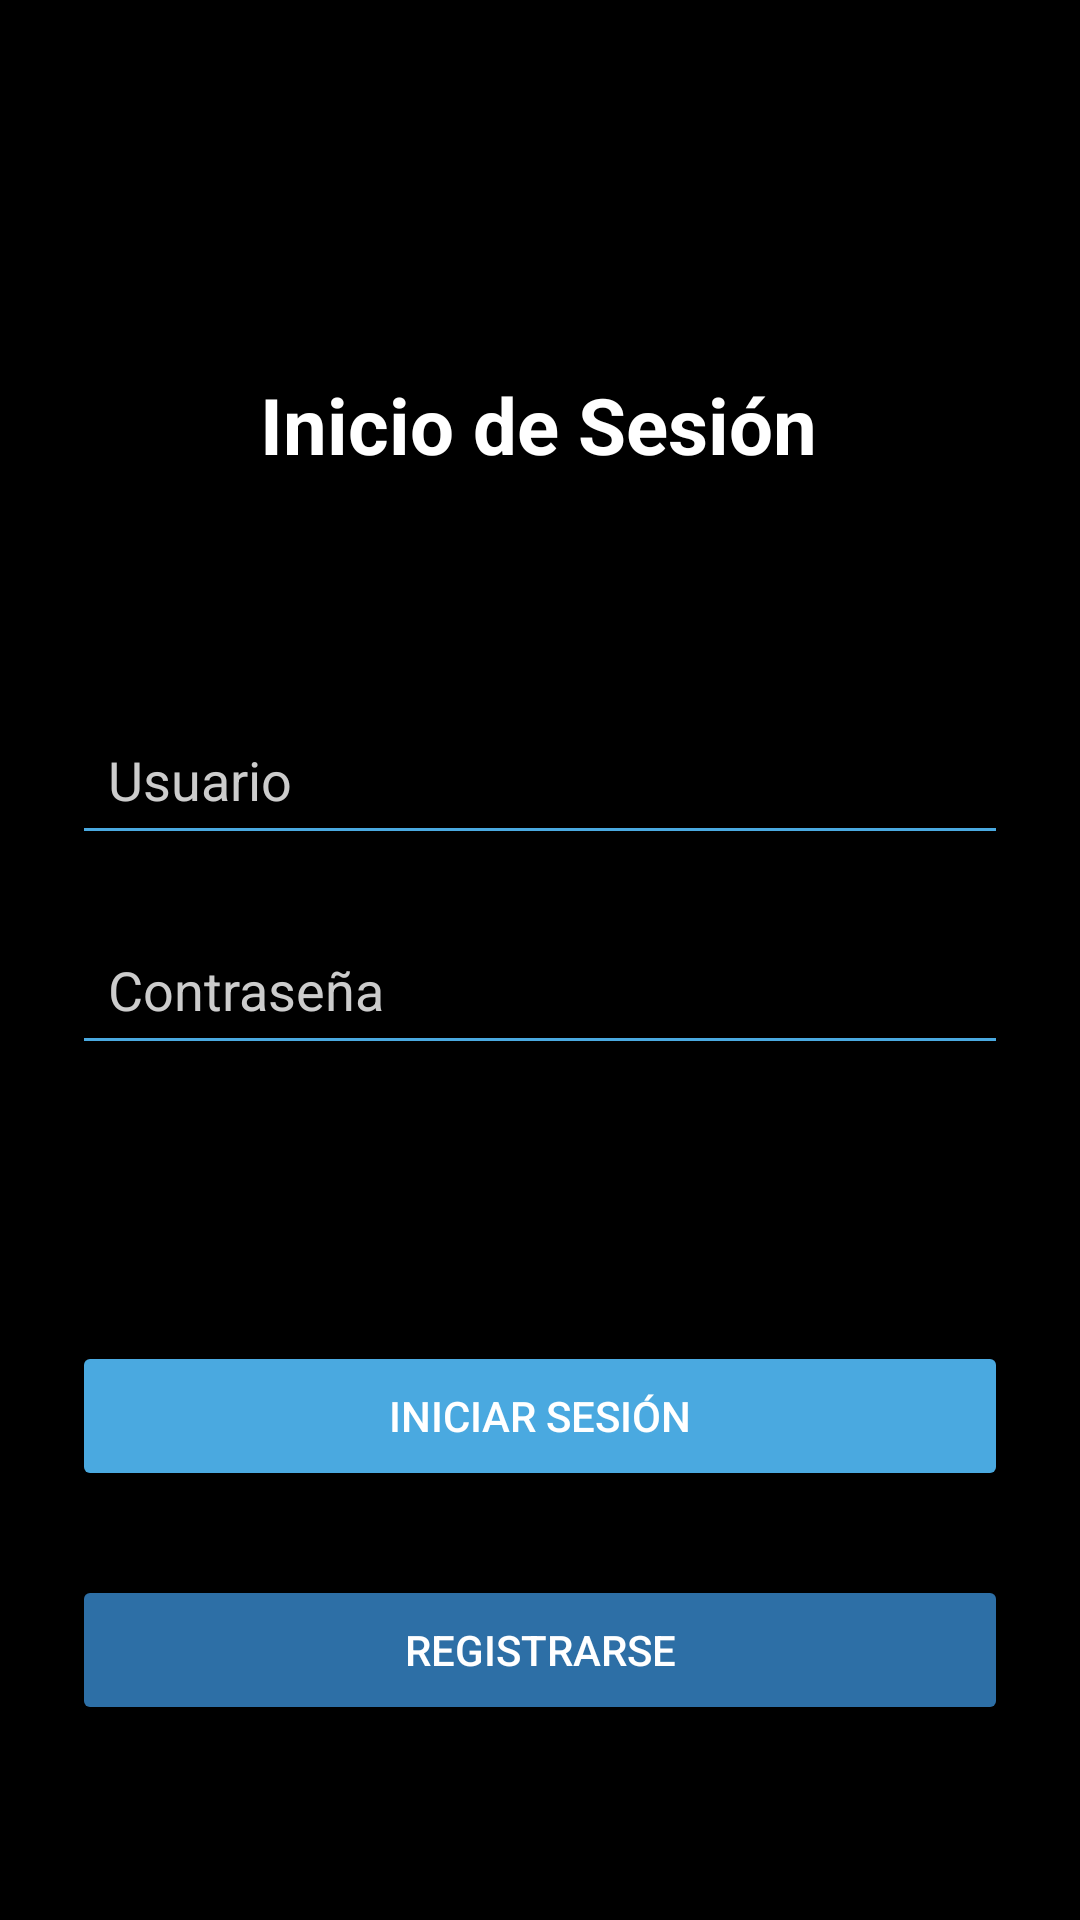

Reconstruct the res/layout file that produces this screen, plus the resources it refers to.
<!-- AndroidManifest.xml: application theme Theme.Tfg -->
<!-- res/layout/activity_login.xml -->
<?xml version="1.0" encoding="utf-8"?>
<androidx.constraintlayout.widget.ConstraintLayout xmlns:android="http://schemas.android.com/apk/res/android"
    xmlns:app="http://schemas.android.com/apk/res-auto"
    android:layout_width="match_parent"
    android:layout_height="match_parent"
    android:padding="24dp"
    android:background="@color/colorBackground">

    <TextView
        android:id="@+id/loginTitle"
        android:layout_width="wrap_content"
        android:layout_height="wrap_content"
        android:layout_marginTop="100dp"
        android:text="@string/loginTitle"
        android:textColor="@color/colorTextPrimary"
        android:textSize="26sp"
        android:textStyle="bold"
        app:layout_constraintEnd_toEndOf="parent"
        app:layout_constraintHorizontal_bias="0.497"
        app:layout_constraintStart_toStartOf="parent"
        app:layout_constraintTop_toTopOf="parent" />

    <EditText
        android:id="@+id/loginUserField"
        android:layout_width="0dp"
        android:layout_height="50dp"
        android:layout_marginTop="76dp"
        android:backgroundTint="@color/colorPrimary"
        android:hint="@string/usuarioLogin"
        android:inputType="text"
        android:padding="12dp"
        android:textColor="@color/colorTextPrimary"
        android:textColorHint="@color/colorTextSecondary"
        app:layout_constraintEnd_toEndOf="parent"
        app:layout_constraintHorizontal_bias="0.0"
        app:layout_constraintStart_toStartOf="parent"
        app:layout_constraintTop_toBottomOf="@id/loginTitle" />

    <EditText
        android:id="@+id/loginPassField"
        android:layout_width="0dp"
        android:layout_height="50dp"
        android:layout_marginTop="20dp"
        android:backgroundTint="@color/colorPrimary"
        android:hint="@string/contrasenaLogin"
        android:inputType="textPassword"
        android:padding="12dp"
        android:textColor="@color/colorTextPrimary"
        android:textColorHint="@color/colorTextSecondary"
        app:layout_constraintEnd_toEndOf="parent"
        app:layout_constraintHorizontal_bias="0.0"
        app:layout_constraintStart_toStartOf="parent"
        app:layout_constraintTop_toBottomOf="@id/loginUserField" />

    <Button
        android:id="@+id/loginButton"
        android:layout_width="0dp"
        android:layout_height="50dp"
        android:layout_marginTop="92dp"
        android:backgroundTint="@color/colorPrimary"
        android:text="@string/iniciarSesionBtn"
        android:textColor="@color/colorOnPrimary"
        app:layout_constraintEnd_toEndOf="parent"
        app:layout_constraintHorizontal_bias="0.0"
        app:layout_constraintStart_toStartOf="parent"
        app:layout_constraintTop_toBottomOf="@id/loginPassField" />

    <Button
        android:id="@+id/registerButton"
        android:layout_width="0dp"
        android:layout_height="50dp"
        android:layout_marginTop="28dp"
        android:backgroundTint="@color/colorSecondary"
        android:text="@string/registrarseBtn"
        android:textColor="@color/colorOnPrimary"
        app:layout_constraintEnd_toEndOf="parent"
        app:layout_constraintHorizontal_bias="0.0"
        app:layout_constraintStart_toStartOf="parent"
        app:layout_constraintTop_toBottomOf="@id/loginButton" />

</androidx.constraintlayout.widget.ConstraintLayout>
<!-- resources referenced by this layout -->
<resources>
  <color name="colorBackground">#000000</color>
  <color name="colorOnPrimary">#FFFFFF</color>
  <color name="colorPrimary">#4AA9E0</color>
  <color name="colorSecondary">#2D6FA6</color>
  <color name="colorTextPrimary">#FFFFFF</color>
  <color name="colorTextSecondary">#CCCCCC</color>
  <string name="contrasenaLogin">Contraseña</string>
  <string name="iniciarSesionBtn">Iniciar Sesión</string>
  <string name="loginTitle">Inicio de Sesión</string>
  <string name="registrarseBtn">Registrarse</string>
  <string name="usuarioLogin">Usuario</string>
  <style name="Theme.Tfg" parent="Theme.Material3.DayNight.NoActionBar">
          <item name="colorPrimary">@color/colorPrimary</item>
          <item name="colorOnPrimary">@color/colorOnPrimary</item>
          <item name="colorSecondary">@color/colorSecondary</item>
  
          <item name="colorSurface">@color/colorSurface</item>
          <item name="colorOnBackground">@color/colorBackground</item>
  
          <item name="android:textColorPrimary">@color/colorTextPrimary</item>
          <item name="android:textColorSecondary">@color/colorTextSecondary</item>
  
          <item name="android:statusBarColor" tools:targetApi="l">@color/colorPrimary</item>
          <item name="android:navigationBarColor">@color/colorBackground</item>
      </style>
  <color name="colorSurface">#1A1A1A</color>
</resources>
